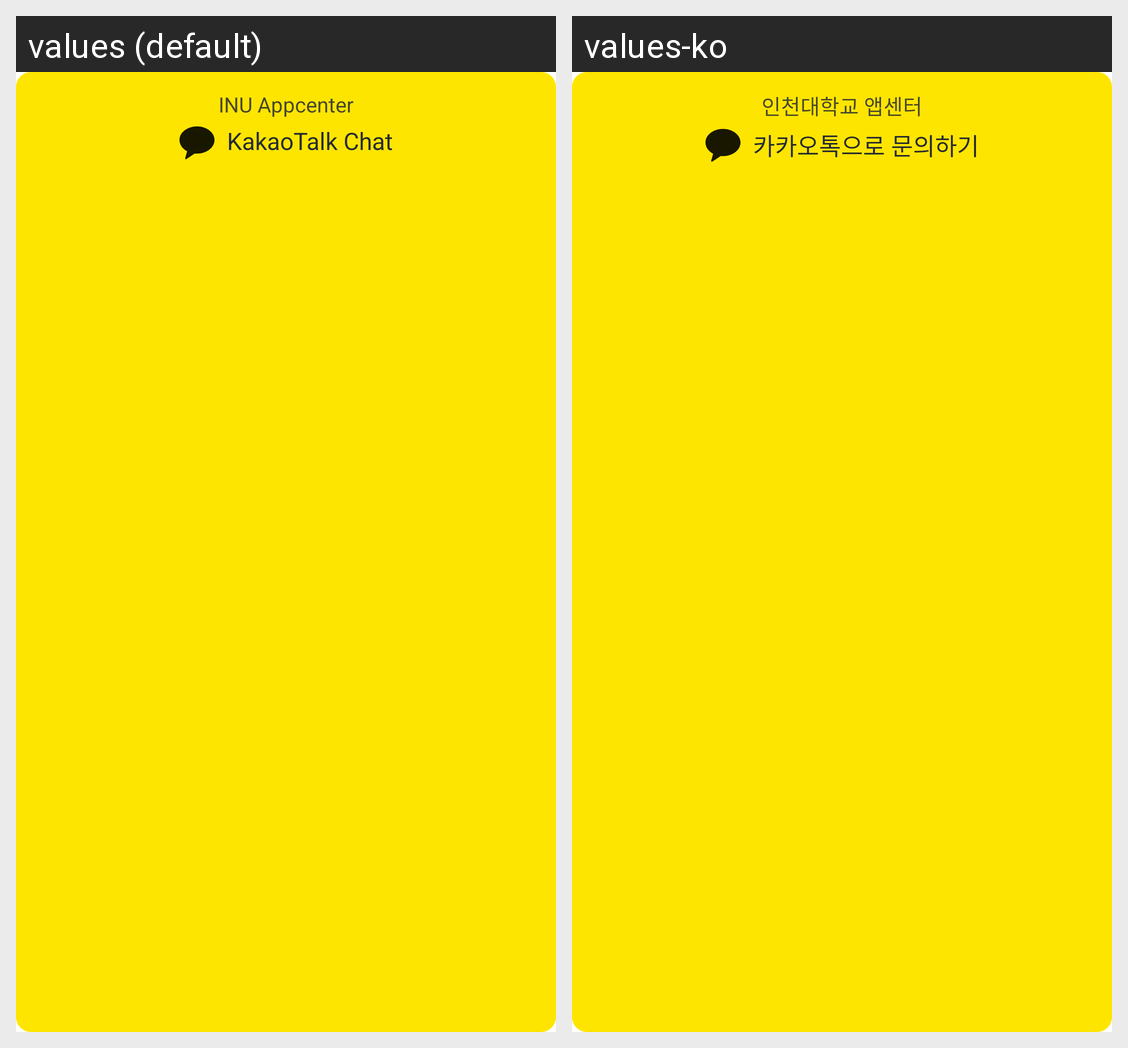

For this localized Android screen grid, give each drawn string resource with its value in every locale shown.
Android screen res/layout/kakao_chat_button.xml rendered under 2 locales, left to right: values (default), values-ko. Device: Nexus 5 (rendered at 1080×1920; each locale shown at half size, 540×960, under a caption strip naming it); theme AppTheme.
Strings drawn on this screen, with the default value and each locale's value (text and hints the layout hard-codes, and strings that could not be matched under every locale, appear in the picture but are not listed):

title_inu_appcenter
  values: INU Appcenter
  values-ko: 인천대학교 앱센터

button_kakaotalk
  values: KakaoTalk Chat
  values-ko: 카카오톡으로 문의하기
